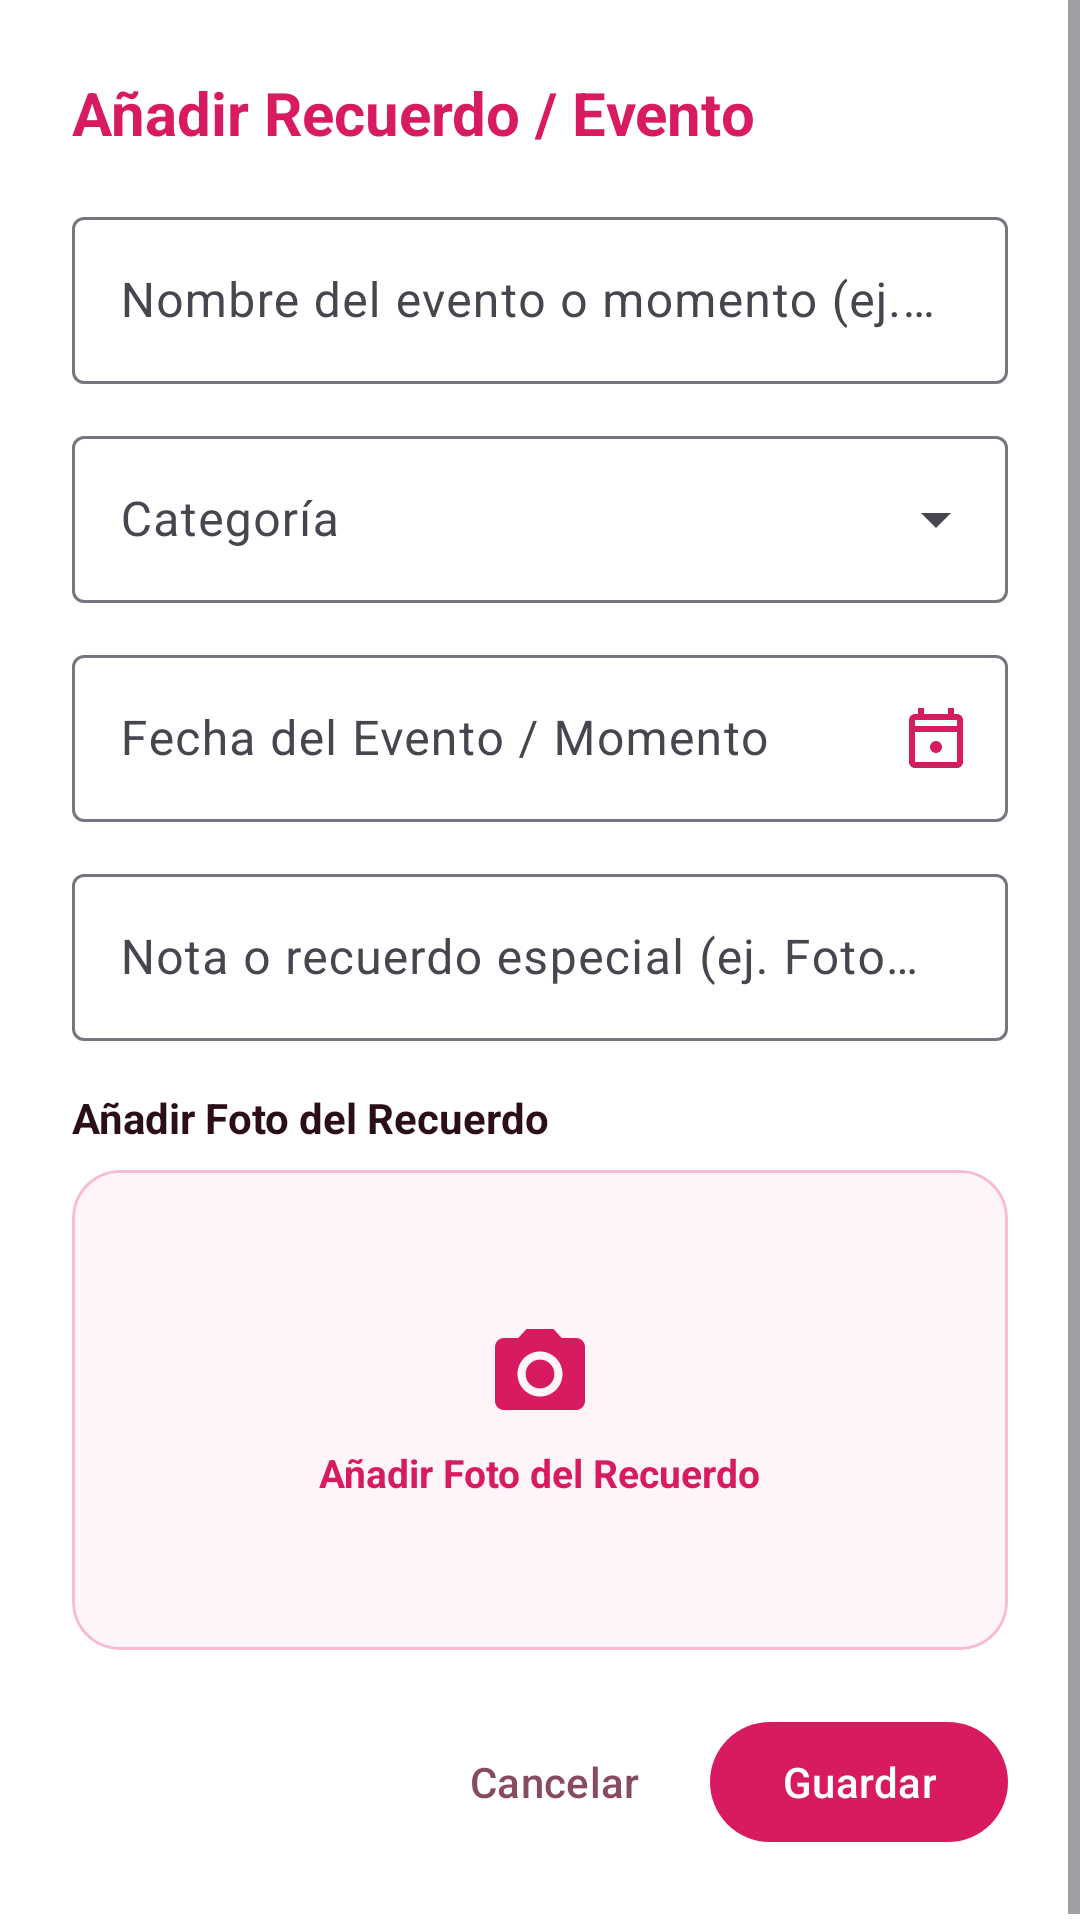

Produce the Android XML layout that renders to this screen, including the resource entries it uses.
<!-- AndroidManifest.xml: application theme Theme.CoupleDaysInLove -->
<!-- res/layout/dialog_add_event.xml -->
<?xml version="1.0" encoding="utf-8"?>
<ScrollView xmlns:android="http://schemas.android.com/apk/res/android"
    xmlns:app="http://schemas.android.com/apk/res-auto"
    android:layout_width="match_parent"
    android:layout_height="wrap_content"
    android:fillViewport="true">

    <LinearLayout
        android:layout_width="match_parent"
        android:layout_height="wrap_content"
        android:background="@color/white"
        android:orientation="vertical"
        android:padding="24dp">

        <TextView
            android:id="@+id/tvDialogTitle"
            android:layout_width="wrap_content"
            android:layout_height="wrap_content"
            android:text="@string/add_event"
            android:textColor="?attr/appPrimaryColor"
            android:textSize="20sp"
            android:textStyle="bold" />

        
        <com.google.android.material.textfield.TextInputLayout
            style="@style/Widget.Material3.TextInputLayout.OutlinedBox"
            android:layout_width="match_parent"
            android:layout_height="wrap_content"
            android:layout_marginTop="16dp"
            android:hint="@string/event_name_hint">

            <com.google.android.material.textfield.TextInputEditText
                android:id="@+id/etEventTitle"
                android:layout_width="match_parent"
                android:layout_height="wrap_content"
                android:inputType="textCapWords"
                android:textColor="?attr/appTextDarkColor" />
        </com.google.android.material.textfield.TextInputLayout>

        
        <com.google.android.material.textfield.TextInputLayout
            style="@style/Widget.Material3.TextInputLayout.OutlinedBox.ExposedDropdownMenu"
            android:layout_width="match_parent"
            android:layout_height="wrap_content"
            android:layout_marginTop="12dp"
            android:hint="@string/event_category_hint">

            <AutoCompleteTextView
                android:id="@+id/spinnerCategory"
                android:layout_width="match_parent"
                android:layout_height="wrap_content"
                android:inputType="none"
                android:textColor="?attr/appTextDarkColor" />
        </com.google.android.material.textfield.TextInputLayout>

        
        <com.google.android.material.textfield.TextInputLayout
            android:id="@+id/tilEventDate"
            style="@style/Widget.Material3.TextInputLayout.OutlinedBox"
            android:layout_width="match_parent"
            android:layout_height="wrap_content"
            android:layout_marginTop="12dp"
            android:hint="@string/event_date_hint"
            app:endIconDrawable="@drawable/ic_nav_events"
            app:endIconMode="custom"
            app:endIconTint="?attr/appPrimaryColor">

            <com.google.android.material.textfield.TextInputEditText
                android:id="@+id/etEventDate"
                android:layout_width="match_parent"
                android:layout_height="wrap_content"
                android:clickable="true"
                android:digits="0123456789/"
                android:focusable="true"
                android:inputType="number"
                android:maxLength="10"
                android:textColor="?attr/appTextDarkColor" />
        </com.google.android.material.textfield.TextInputLayout>

        
        <com.google.android.material.textfield.TextInputLayout
            style="@style/Widget.Material3.TextInputLayout.OutlinedBox"
            android:layout_width="match_parent"
            android:layout_height="wrap_content"
            android:layout_marginTop="12dp"
            android:hint="@string/event_description_hint">

            <com.google.android.material.textfield.TextInputEditText
                android:id="@+id/etEventDescription"
                android:layout_width="match_parent"
                android:layout_height="wrap_content"
                android:inputType="textMultiLine|textCapSentences"
                android:maxLines="3"
                android:textColor="?attr/appTextDarkColor" />
        </com.google.android.material.textfield.TextInputLayout>

        
        <TextView
            android:layout_width="wrap_content"
            android:layout_height="wrap_content"
            android:layout_marginTop="16dp"
            android:text="@string/add_memory_photo"
            android:textColor="?attr/appTextDarkColor"
            android:textSize="14sp"
            android:textStyle="bold" />

        <com.google.android.material.card.MaterialCardView
            android:id="@+id/cardPhotoPicker"
            android:layout_width="match_parent"
            android:layout_height="160dp"
            android:layout_marginTop="8dp"
            android:clickable="true"
            android:focusable="true"
            android:foreground="?attr/selectableItemBackground"
            app:cardBackgroundColor="?attr/appSoftBgColor"
            app:cardCornerRadius="16dp"
            app:cardElevation="0dp"
            app:strokeColor="?attr/appCardStrokeColor"
            app:strokeWidth="1dp">

            <FrameLayout
                android:layout_width="match_parent"
                android:layout_height="match_parent">

                
                <LinearLayout
                    android:id="@+id/layoutAddPhotoPrompt"
                    android:layout_width="wrap_content"
                    android:layout_height="wrap_content"
                    android:layout_gravity="center"
                    android:gravity="center"
                    android:orientation="vertical">

                    <ImageView
                        android:layout_width="36dp"
                        android:layout_height="36dp"
                        android:contentDescription="@string/add_memory_photo"
                        android:src="@drawable/ic_camera"
                        app:tint="?attr/appPrimaryColor" />

                    <TextView
                        android:layout_width="wrap_content"
                        android:layout_height="wrap_content"
                        android:layout_marginTop="6dp"
                        android:text="@string/add_memory_photo"
                        android:textColor="?attr/appPrimaryColor"
                        android:textSize="13sp"
                        android:textStyle="bold" />
                </LinearLayout>

                
                <ImageView
                    android:id="@+id/ivEventPhotoPreview"
                    android:layout_width="match_parent"
                    android:layout_height="match_parent"
                    android:contentDescription="@string/add_memory_photo"
                    android:scaleType="centerCrop"
                    android:visibility="gone" />

            </FrameLayout>

        </com.google.android.material.card.MaterialCardView>

        <com.google.android.material.button.MaterialButton
            android:id="@+id/btnRemovePhoto"
            style="@style/Widget.Material3.Button.TextButton"
            android:layout_width="wrap_content"
            android:layout_height="wrap_content"
            android:layout_gravity="end"
            android:layout_marginTop="4dp"
            android:text="@string/remove_memory_photo"
            android:textColor="?attr/appTextMutedColor"
            android:visibility="gone" />

        
        <LinearLayout
            android:layout_width="match_parent"
            android:layout_height="wrap_content"
            android:layout_marginTop="20dp"
            android:gravity="end"
            android:orientation="horizontal">

            <com.google.android.material.button.MaterialButton
                android:id="@+id/btnCancelEvent"
                style="@style/Widget.Material3.Button.TextButton"
                android:layout_width="wrap_content"
                android:layout_height="wrap_content"
                android:text="@string/cancel"
                android:textColor="?attr/appTextMutedColor" />

            <com.google.android.material.button.MaterialButton
                android:id="@+id/btnSaveEvent"
                android:layout_width="wrap_content"
                android:layout_height="wrap_content"
                android:layout_marginStart="8dp"
                android:text="@string/save"
                app:backgroundTint="?attr/appPrimaryColor" />
        </LinearLayout>

    </LinearLayout>

</ScrollView>
<!-- resources referenced by this layout -->
<resources>
  <color name="white">#FFFFFF</color>
  <!-- drawable ic_camera (drawable) -->
  <?xml version="1.0" encoding="utf-8"?>
  <vector xmlns:android="http://schemas.android.com/apk/res/android"
      android:width="20dp"
      android:height="20dp"
      android:viewportWidth="24"
      android:viewportHeight="24">
      <path
          android:fillColor="#D81B60"
          android:pathData="M12,12m-3.2,0a3.2,3.2 0 1,1 6.4,0a3.2,3.2 0 1,1 -6.4,0" />
      <path
          android:fillColor="#D81B60"
          android:pathData="M9,2L7.17,4H4c-1.1,0 -2,0.9 -2,2v12c0,1.1 0.9,2 2,2h16c1.1,0 2,-0.9 2,-2V6c0,-1.1 -0.9,-2 -2,-2h-3.17L15,2H9zm3,15c-2.76,0 -5,-2.24 -5,-5s2.24,-5 5,-5 5,2.24 5,5 -2.24,5 -5,5z" />
  </vector>
  <!-- drawable ic_nav_events (drawable) -->
  <?xml version="1.0" encoding="utf-8"?>
  <vector xmlns:android="http://schemas.android.com/apk/res/android"
      android:width="24dp"
      android:height="24dp"
      android:viewportWidth="24"
      android:viewportHeight="24">
      <path
          android:fillColor="#D81B60"
          android:pathData="M19,4h-1V2h-2v2H8V2H6v2H5C3.89,4 3.01,4.9 3.01,6L3,20c0,1.1 0.89,2 2,2h14c1.1,0 2,-0.9 2,-2V6C21,4.9 20.1,4 19,4zM19,20H5V10h14V20zM19,8H5V6h14V8zM12,13c-1.1,0 -2,0.9 -2,2s0.9,2 2,2 2,-0.9 2,-2S13.1,13 12,13z"/>
  </vector>
  <string name="add_event">Añadir Recuerdo / Evento</string>
  <string name="add_memory_photo">Añadir Foto del Recuerdo</string>
  <string name="cancel">Cancelar</string>
  <string name="event_category_hint">Categoría</string>
  <string name="event_date_hint">Fecha del Evento / Momento</string>
  <string name="event_description_hint">Nota o recuerdo especial (ej. "Foto del día que nos mudamos juntos")</string>
  <string name="event_name_hint">Nombre del evento o momento (ej. Nuestra primera cita)</string>
  <string name="remove_memory_photo">Quitar Foto</string>
  <string name="save">Guardar</string>
  <style name="Theme.CoupleDaysInLove" parent="Theme.CoupleDaysInLove.Pink" />
  <style name="Theme.CoupleDaysInLove.Pink" parent="Base.Theme.CoupleDaysInLove">
          <item name="appPrimaryColor">#D81B60</item>
          <item name="appPrimaryLightColor">#FF6090</item>
          <item name="appPrimaryDarkColor">#A00037</item>
          <item name="appAccentColor">#EC407A</item>
          <item name="appSoftBgColor">#FFF5F8</item>
          <item name="appCardBgColor">#FFF0F5</item>
          <item name="appCardStrokeColor">#F8BBD0</item>
          <item name="appTextDarkColor">#2C0E18</item>
          <item name="appTextMutedColor">#884A5E</item>
      </style>
  <style name="Base.Theme.CoupleDaysInLove" parent="Theme.Material3.DayNight.NoActionBar">
          <item name="colorPrimary">?attr/appPrimaryColor</item>
          <item name="colorOnPrimary">@color/white</item>
          <item name="colorPrimaryContainer">?attr/appCardBgColor</item>
          <item name="colorOnPrimaryContainer">?attr/appTextDarkColor</item>
          <item name="colorSecondary">?attr/appAccentColor</item>
          <item name="colorOnSecondary">@color/white</item>
          <item name="bottomNavigationStyle">@style/Widget.App.BottomNavigationView</item>
          <item name="android:statusBarColor">?attr/appSoftBgColor</item>
          <item name="android:windowLightStatusBar">true</item>
          <item name="android:navigationBarColor">@color/white</item>
          <item name="android:windowLightNavigationBar">true</item>
          <item name="android:windowBackground">?attr/appSoftBgColor</item>
      </style>
  <style name="Widget.App.BottomNavigationView" parent="Widget.Material3.BottomNavigationView">
          <item name="itemActiveIndicatorStyle">@style/Widget.App.BottomNavigationView.ActiveIndicator</item>
      </style>
  <style name="Widget.App.BottomNavigationView.ActiveIndicator" parent="Widget.Material3.BottomNavigationView.ActiveIndicator">
          <item name="android:color">?attr/appCardBgColor</item>
      </style>
</resources>
